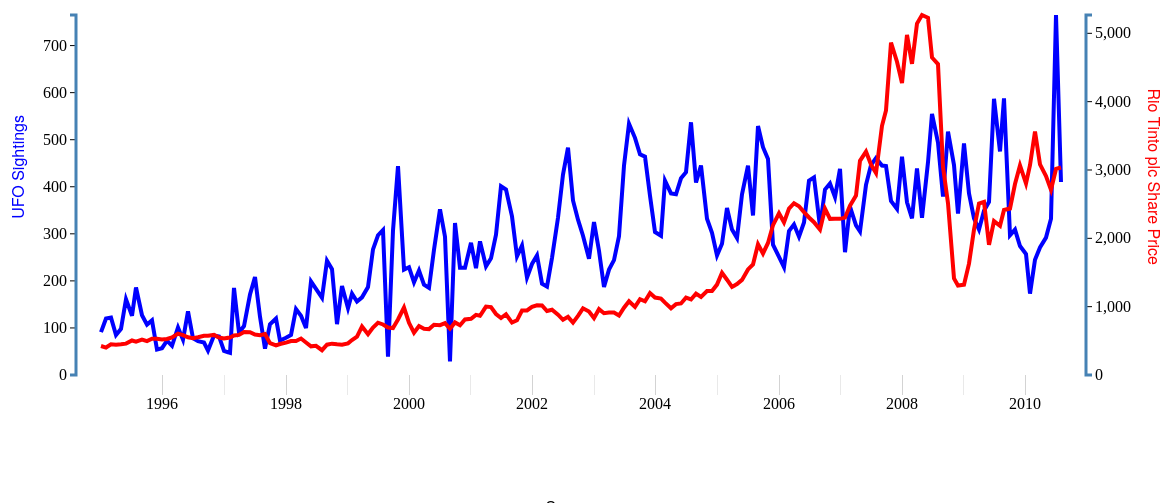
D3 v2 page, settled after 480 driven frames (8 s of simulated time); the page loaded 1 data file(s).


		// define dimensions of graph
		var m = [120, 120, 120, 120]; // margins
		var w = 1200 - m[1] - m[3]; // width
		var h = 600 - m[0] - m[2]; // height
		
 		var parseDate = d3.time.format("%m/%d/%Y").parse;
		d3.csv("salestosightings.csv", function(data) {

		sightingsAR = [];
		dateAr = [];
		priceAr = [];
		sightingsARDate = [];
		priceArDate = [];
  		// Convert strings to numbers.
  		data.forEach(function(d) {
  			sightingsARDate.push([+d.Sightings,+parseDate(d.date)]);
  			sightingsAR.push(+d.Sightings);
  			dateAr.push(+parseDate(d.date));
  			priceArDate.push([+d.Close, +parseDate(d.date)]);
  			priceAr.push(+d.Close);
  		});


		// X scale will fit all values from data[] within pixels 0-w
		var x = d3.time.scale()
				.domain(d3.extent(dateAr))
				.rangeRound([0, w]);

				
		// Y scale will fit values from 0-10 within pixels h-0 (Note the inverted domain for the y-scale: bigger is up!)
		var y = d3.scale.linear()
				.domain([0, d3.max(sightingsAR)])
				.range([h, 0]);
			// automatically determining max range can work something like this
			// var y = d3.scale.linear().domain([0, d3.max(data)]).range([h, 0]);
		var y2 = d3.scale.linear()
				.domain([0, d3.max(priceAr)])
				.range([h, 0]);

		// create a line function that can convert data[] into x and y points
		var Sightingsline = d3.svg.line()
				// assign the X function to plot our line as we wish
			.x(function(d, i) { 
				// verbose logging to show what's actually being done
				console.log('Plotting X value for data point: ' + d + ' using index: ' + i + ' to be at: ' + x(d) + ' using our xScale.');
				// return the X coordinate where we want to plot this datapoint
				return x(d[1]); 
			})
			.y(function(d, i) { 
				// verbose logging to show what's actually being done
				console.log('Plotting Y value for data point: ' + d + ' to be at: ' + y(d) + " using our yScale.");
				// return the Y coordinate where we want to plot this datapoint
				return y(d[0]); 

			})

		var Priceline = d3.svg.line()
			// assign the X function to plot our line as we wish
			.x(function(d,i) { 
				// verbose logging to show what's actually being done
				console.log('Plotting X value for data point: ' + d + ' using index: ' + i + ' to be at: ' + x(d) + ' using our xScale.');
				// return the X coordinate where we want to plot this datapoint
				return x(d[1]); 
			})

			.y(function(d, i) {
				return y2(d[0]);
			})

			// Add an SVG element with the desired dimensions and margin.
			var graph = d3.select("#graph").append("svg:svg")
			      .attr("width", w + m[1] + m[3])
			      .attr("height", h + m[0] + m[2])
			    .append("svg:g")
			      .attr("transform", "translate(" + m[3] + "," + m[0] + ")");

			// create yAxis
			var xAxis = d3.svg.axis().scale(x).tickSize(20).tickSubdivide(true);
			// Add the x-axis.
			graph.append("svg:g")
			      .attr("class", "x axis")
			      .attr("transform", "translate(0," + h + ")")
			      .call(xAxis);


			// create left yAxis
			var yAxisLeft = d3.svg.axis().scale(y).ticks(10).orient("left");
			// Add the y-axis to the left
			graph.append("svg:g")
			      .attr("class", "y axisl")
			      .attr("transform", "translate(-25,0)")
			      .call(yAxisLeft);
			
			// create right yAxis
			var yAxisRight = d3.svg.axis().scale(y2).ticks(5).orient("right");
			// Add the y-axis to the left
			graph.append("svg:g")
			      .attr("class", "y axisr")
			      .attr("transform", "translate("+ (w + 25) + ",0)")
			      .call(yAxisRight);


  			// Add the line by appending an svg:path element with the data line we created above
			// do this AFTER the axes above so that the line is above the tick-lines
  			graph.append("svg:path")
  						.attr("d", Sightingsline(sightingsARDate))
  						.attr("class", "sight");
  			graph.append("svg:path")
  						.attr("d", Priceline(priceArDate))
  						.attr("class", "price");
  			graph.append("text")
    					.attr("class", "ylabelL")
    					.attr("text-anchor", "end")
    					.attr("y", -125)
    					.attr("x", -100)
    					.attr("dy", "3em")
    					.attr("transform", "rotate(-90)")
    					.text("UFO Sightings");
    		graph.append("text")
    					.attr("class", "ylabelR")
    					.attr("text-anchor", "end")
    					.attr("y", -(w + 135))
    					.attr("x", 250)
    					.attr("dy", "3em")
    					.attr("transform", "rotate(-270)")
    					.text("Rio Tinto plc Share Price");
		});

	

### data: salestosightings.csv
date, Close, Sightings
1/3/1995, 424.5, 91
2/1/1995, 401.9, 120
3/1/1995, 448.8, 122
4/3/1995, 442.1, 85
5/1/1995, 449.1, 98
6/1/1995, 458.9, 161
7/3/1995, 504.8, 126
8/1/1995, 488.6, 186
9/1/1995, 518.8, 127
10/2/1995, 495.1, 107
11/1/1995, 530.8, 116
12/1/1995, 529.6, 54
1/2/1996, 518.9, 57
2/1/1996, 528.1, 73
3/1/1996, 550.1, 62
4/1/1996, 605.8, 101
5/1/1996, 582.9, 75
6/3/1996, 552.4, 135
7/1/1996, 538.5, 78
8/1/1996, 552.4, 72
9/3/1996, 573.4, 69
10/1/1996, 575.7, 52
11/1/1996, 586.6, 84
12/2/1996, 548.8, 82
1/2/1997, 533.3, 51
2/3/1997, 549.4, 47
3/3/1997, 577.6, 185
4/1/1997, 586.6, 90
5/1/1997, 628.8, 104
6/2/1997, 627.3, 171
7/1/1997, 592.6, 208
8/1/1997, 583.3, 124
9/2/1997, 599.8, 56
10/1/1997, 465.1, 108
11/3/1997, 433, 120
12/1/1997, 453.6, 73
1/2/1998, 473.6, 79
2/2/1998, 496.6, 85
3/2/1998, 498.3, 140
4/1/1998, 533.4, 126
5/1/1998, 475.6, 100
6/1/1998, 419.4, 199
7/1/1998, 427.4, 183
8/3/1998, 362.8, 164
9/1/1998, 443.9, 243
10/1/1998, 458.7, 225
11/2/1998, 449.2, 108
12/1/1998, 442.3, 189
1/4/1999, 463.1, 142
2/1/1999, 511.6, 173
3/1/1999, 561.8, 156
4/1/1999, 709.5, 165
5/3/1999, 598.1, 187
6/1/1999, 695.1, 267
7/1/1999, 765.1, 297
8/2/1999, 739.7, 308
9/1/1999, 695.5, 39
10/1/1999, 687.5, 307
11/1/1999, 812.3, 444
12/1/1999, 987.4, 224
... 128 more rows